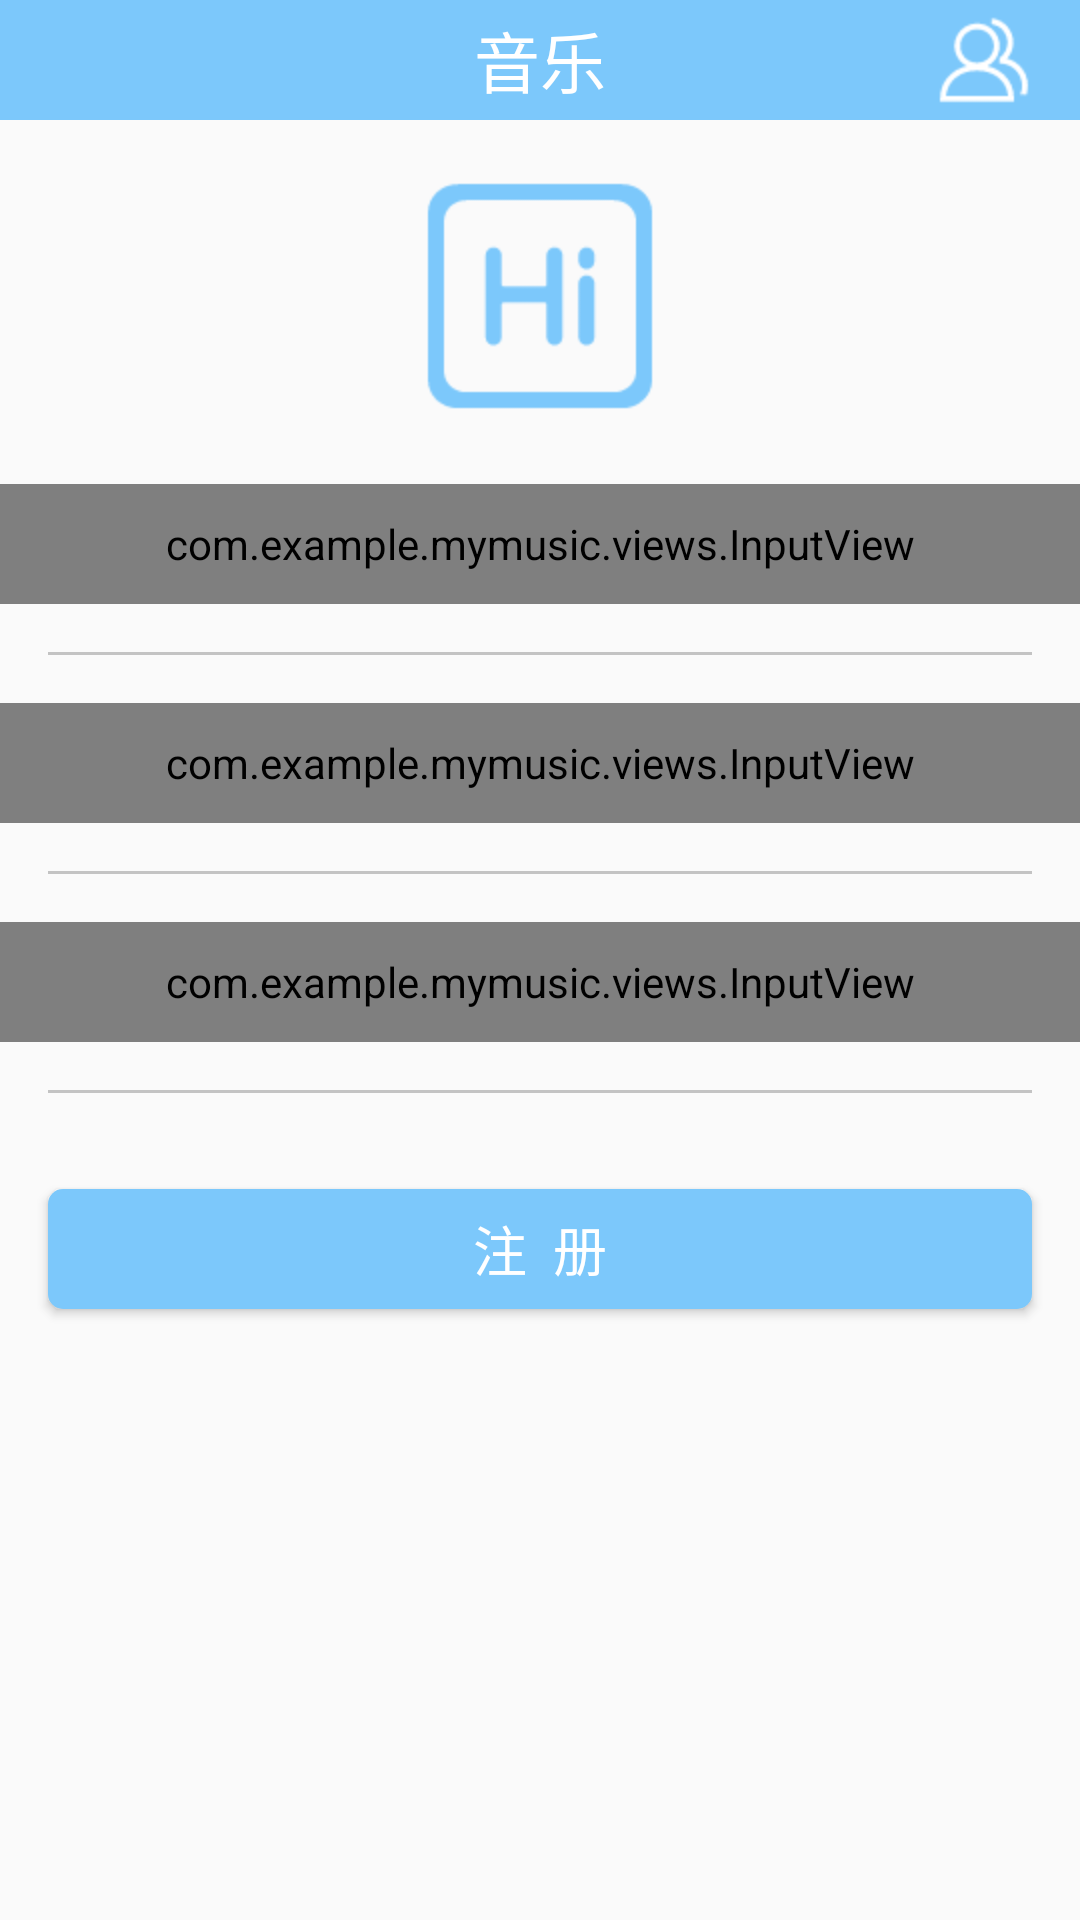

Layout XML and referenced resources for this Android screen:
<!-- AndroidManifest.xml: application theme AppTheme -->
<!-- res/layout/activity_register.xml -->
<?xml version="1.0" encoding="utf-8"?>
<LinearLayout xmlns:android="http://schemas.android.com/apk/res/android"
    xmlns:app="http://schemas.android.com/apk/res-auto"
    android:layout_width="match_parent"
    android:layout_height="match_parent"
    android:orientation="vertical">

    <include layout="@layout/nav_bar" />

    <ImageView
        android:layout_width="wrap_content"
        android:layout_height="wrap_content"
        android:layout_gravity="center_horizontal"
        android:layout_marginTop="@dimen/marginSize"
        android:src="@drawable/input" />

    <com.example.mymusic.views.InputView
        android:id="@+id/input_phone"
        android:layout_width="match_parent"
        android:layout_height="@dimen/inputViewHeight"
        android:layout_marginTop="20dp"
        app:input_hint="请输入手机号"
        app:input_icon="@drawable/phone"
        app:is_password="false">
    </com.example.mymusic.views.InputView>

    <View style="@style/line" />

    <com.example.mymusic.views.InputView
        android:id="@+id/input_password"
        android:layout_width="match_parent"
        android:layout_height="@dimen/inputViewHeight"
        app:input_hint="请输入密码"
        app:input_icon="@drawable/password"
        app:is_password="true">
    </com.example.mymusic.views.InputView>

    <View style="@style/line" />

    <com.example.mymusic.views.InputView
        android:id="@+id/input_password_confirm"
        android:layout_width="match_parent"
        android:layout_height="@dimen/inputViewHeight"
        app:input_hint="请确认密码"
        app:input_icon="@drawable/password"
        app:is_password="true">
    </com.example.mymusic.views.InputView>

    <View style="@style/line" />



    <Button
        style="@style/commitBtn"
        android:layout_marginTop="@dimen/marginSize"
        android:text="注  册"
        android:onClick="onRegisterClick"/>
</LinearLayout>
<!-- res/layout/nav_bar.xml (included above) -->
<?xml version="1.0" encoding="utf-8"?>
<FrameLayout xmlns:android="http://schemas.android.com/apk/res/android"
    xmlns:tools="http://schemas.android.com/tools"
    android:layout_width="match_parent"
    android:layout_height="@dimen/navBarHeight"
    android:background="@color/mainColor"
    android:paddingLeft="@dimen/marginSize"
    android:paddingRight="@dimen/marginSize">


    <ImageView
        android:id="@+id/iv_back"
        android:layout_width="wrap_content"
        android:layout_height="wrap_content"
        android:layout_gravity="center_vertical"
        android:src="@drawable/back" />

    <TextView
        android:id="@+id/tv_title"
        android:layout_width="wrap_content"
        android:layout_height="wrap_content"
        android:textSize="@dimen/navBarTitleSize"
        android:textColor="@android:color/white"
        android:text="音乐"
        android:layout_gravity="center"/>

    <ImageView
        android:id="@+id/iv_me"
        android:layout_width="wrap_content"
        android:layout_height="wrap_content"
        android:src="@drawable/user"
        android:layout_gravity="right|center_vertical"
        tools:ignore="RtlHardcoded" />
</FrameLayout>
<!-- resources referenced by this layout -->
<resources>
  <color name="mainColor">#7CC8FB</color>
  <dimen name="inputViewHeight">40sp</dimen>
  <dimen name="marginSize">16dp</dimen>
  <dimen name="navBarHeight">40dp</dimen>
  <dimen name="navBarTitleSize">22sp</dimen>
  <!-- drawable input: png bitmap (drawable-hdpi, 2146 bytes) -->
  <!-- drawable password: png bitmap (drawable-hdpi, 1296 bytes) -->
  <!-- drawable phone: png bitmap (drawable-hdpi, 732 bytes) -->
  <!-- drawable user: png bitmap (drawable-hdpi, 1229 bytes) -->
  <style name="commitBtn">
          <item name="android:layout_width">match_parent</item>
          <item name="android:layout_height">@dimen/btnHeight</item>
          <item name="android:textColor">@android:color/white</item>
          <item name="android:textSize">@dimen/titleSize</item>
          <item name="android:layout_marginLeft">@dimen/marginSize</item>
          <item name="android:layout_marginRight">@dimen/marginSize</item>
          <item name="android:gravity">center</item>
          <item name="android:background">@drawable/btn_commit_select</item>
      </style>
  <style name="line">
          <item name="android:layout_height">1dp</item>
          <item name="android:layout_width">match_parent</item>
          <item name="android:background">@color/lineColor</item>
          <item name="android:layout_margin">@dimen/marginSize</item>
      </style>
  <style name="AppTheme" parent="Theme.AppCompat.Light.DarkActionBar">
          
          <item name="colorPrimaryDark">@color/mainColor</item>
          <item name="android:windowAnimationStyle">@style/AnimationActivity</item>
          
      </style>
  <dimen name="btnHeight">40dp</dimen>
  <dimen name="titleSize">18sp</dimen>
  <!-- drawable btn_commit_select (drawable) -->
  <?xml version="1.0" encoding="utf-8"?>
  <selector xmlns:android="http://schemas.android.com/apk/res/android">
  
      
       <item android:state_focused="true" android:drawable="@drawable/commbit_btn_h"/>
       <item android:state_pressed="true" android:drawable="@drawable/commbit_btn_h"/>
       <item android:state_selected="true" android:drawable="@drawable/commbit_btn_h"/>
  
      
      <item android:drawable="@drawable/commbit_btn_n"/>
  </selector>
  <color name="lineColor">#C3C3C3</color>
  <style name="AnimationActivity" parent="android:style/Animation.Activity">
          
          <item name="android:activityOpenEnterAnimation">@anim/open_enter</item>
          
          <item name="android:activityOpenExitAnimation">@anim/open_exit</item>
          
          <item name="android:activityCloseExitAnimation">@anim/close_exit</item>
          
          <item name="android:activityCloseEnterAnimation">@anim/close_enter</item>
      </style>
  <!-- drawable commbit_btn_h (drawable) -->
  <?xml version="1.0" encoding="utf-8"?>
  <shape xmlns:android="http://schemas.android.com/apk/res/android"
      android:shape="rectangle">
  
      
      <solid android:color="@color/mainColorH"/>
  
      
      <corners android:radius="@dimen/radius"/>
  </shape>
  <!-- drawable commbit_btn_n (drawable) -->
  <?xml version="1.0" encoding="utf-8"?>
  <shape xmlns:android="http://schemas.android.com/apk/res/android"
      android:shape="rectangle">
  
      
      <solid android:color="@color/mainColor"/>
  
      
      <corners android:radius="@dimen/radius"/>
  </shape>
  <color name="mainColorH">#1196EE</color>
  <dimen name="radius">5dp</dimen>
</resources>
